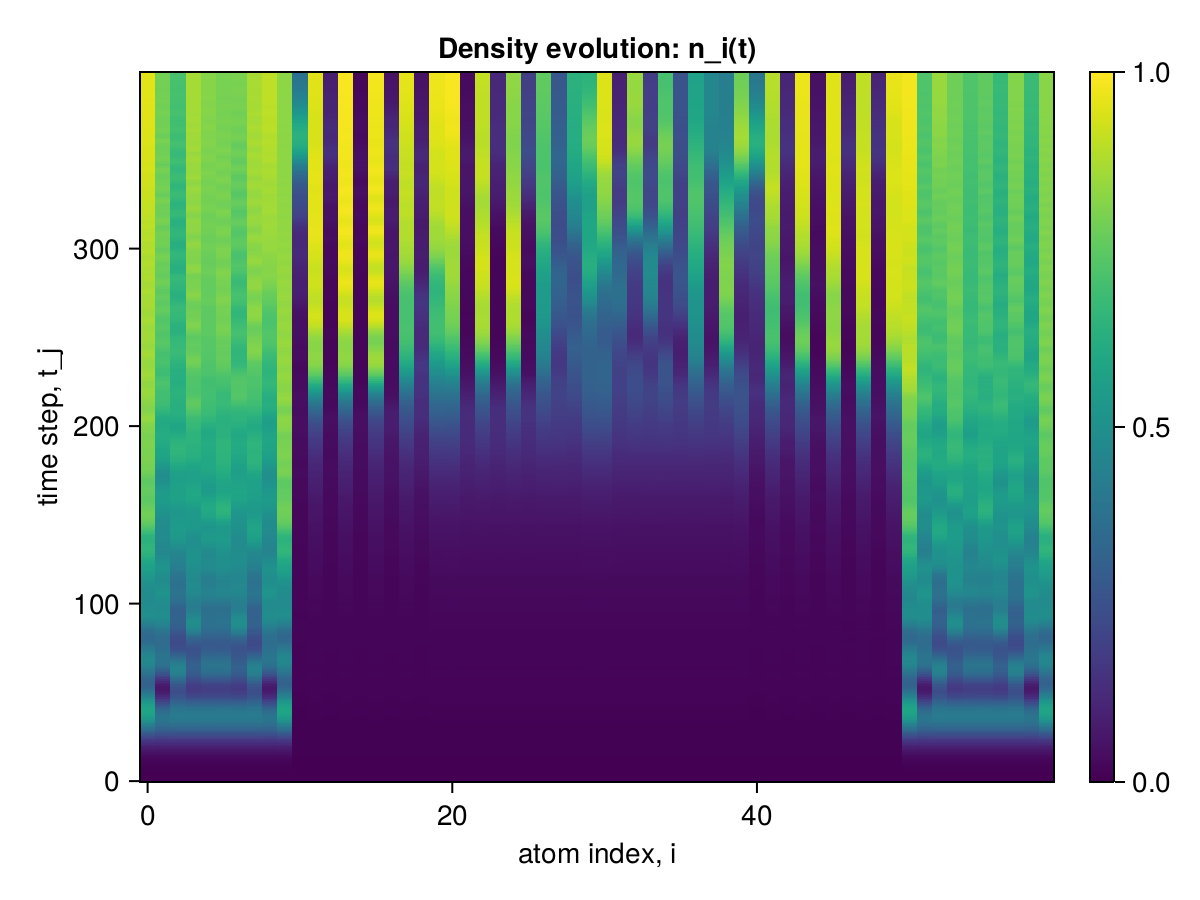

The table this chart was drawn from, first rows:
x1, x2, x3, x4, x5, x6, x7, x8, x9, x10, x11, x12, x13, x14, x15, x16, x17, x18, x19, x20, x21, x22, x23, x24
0.0, 0.0, 0.0, 0.0, 0.0, 0.0, 0.0, 0.0, 0.0, 0.0, 0.0, 0.0, 0.0, 0.0, 0.0, 0.0, 0.0, 0.0, 0.0, 0.0, 0.0, 0.0, 0.0, 0.0
2.496357244863301e-6, 2.4963572080594076e-6, 2.496356997117033e-6, 2.4963572080038965e-6, 2.4963569973390776e-6, 2.496357208225941e-6, 2.496356997561122e-6, 2.4963572084479857e-6, 2.496356998282767e-6, 2.4963574565273206e-6, 2.126737563390435e-6, 2.1267374146205498e-6, 2.1267373829236824e-6, 2.1267374141764606e-6, 2.12673738281266e-6, 2.1267374140654383e-6, 2.12673738281266e-6, 2.1267374140654383e-6, 2.1267373829236824e-6, 2.126737594254635e-6, 2.1267375943656575e-6, 2.1267374144540163e-6, 2.126737414009927e-6, 2.126737413898905e-6
2.246671053579563e-5, 2.2466705098311834e-5, 2.2466689062750067e-5, 2.246670507155546e-5, 2.2466689062417e-5, 2.2466705071333415e-5, 2.2466689062194956e-5, 2.246670507111137e-5, 2.2466689088840308e-5, 2.2466726543768356e-5, 1.6621118444359873e-5, 1.6621105966008187e-5, 1.662110087030655e-5, 1.6621105759895283e-5, 1.6621100870639616e-5, 1.6621105760006305e-5, 1.6621100870750638e-5, 1.6621105760117327e-5, 1.6621101076863543e-5, 1.6621123334503718e-5, 1.6621123372972946e-5, 1.6621106043557266e-5, 1.662110583744436e-5, 1.6621105837277828e-5
8.986239389963124e-5, 8.986224436025037e-5, 8.986199459792843e-5, 8.986224397666831e-5, 8.986199459770638e-5, 8.986224397644627e-5, 8.986199459748434e-5, 8.986224397622422e-5, 8.986199497995617e-5, 8.986264327548454e-5, 5.3604682830332706e-5, 5.360445872060193e-5, 5.360428693990116e-5, 5.36044503389177e-5, 5.3604286939734624e-5, 5.3604450338806675e-5, 5.36042869396236e-5, 5.360445033902872e-5, 5.360429532130784e-5, 5.3604846229349246e-5, 5.3604849122923515e-5, 5.360446450730638e-5, 5.360445612567766e-5, 5.360445612578868e-5
0.0002496, 0.0002496, 0.0002496, 0.0002496, 0.0002496, 0.0002496, 0.0002496, 0.0002496, 0.0002496, 0.0002496, 0.000111, 0.000111, 0.000111, 0.000111, 0.000111, 0.000111, 0.000111, 0.000111, 0.000111, 0.000111, 0.000111, 0.000111, 0.000111, 0.000111
0.0005615, 0.0005615, 0.0005615, 0.0005615, 0.0005615, 0.0005615, 0.0005615, 0.0005615, 0.0005615, 0.0005615, 0.0001717, 0.0001717, 0.0001717, 0.0001717, 0.0001717, 0.0001717, 0.0001717, 0.0001717, 0.0001717, 0.0001717, 0.0001717, 0.0001717, 0.0001717, 0.0001717
0.0011, 0.0011, 0.0011, 0.0011, 0.0011, 0.0011, 0.0011, 0.0011, 0.0011, 0.0011, 0.0002134, 0.0002134, 0.0002134, 0.0002134, 0.0002134, 0.0002134, 0.0002134, 0.0002134, 0.0002134, 0.0002135, 0.0002135, 0.0002134, 0.0002134, 0.0002134
0.001955, 0.001955, 0.001955, 0.001955, 0.001955, 0.001955, 0.001955, 0.001955, 0.001955, 0.001955, 0.0002267, 0.0002268, 0.0002266, 0.0002268, 0.0002266, 0.0002268, 0.0002266, 0.0002268, 0.0002266, 0.0002269, 0.0002269, 0.0002269, 0.0002269, 0.0002269
0.00323, 0.00323, 0.00323, 0.00323, 0.00323, 0.00323, 0.00323, 0.00323, 0.00323, 0.003231, 0.0002263, 0.0002267, 0.0002262, 0.0002267, 0.0002262, 0.0002267, 0.0002262, 0.0002267, 0.0002262, 0.0002268, 0.0002268, 0.0002267, 0.0002267, 0.0002267
0.005043, 0.005042, 0.005042, 0.005042, 0.005042, 0.005042, 0.005042, 0.005042, 0.005042, 0.005044, 0.0002467, 0.0002475, 0.0002466, 0.0002475, 0.0002466, 0.0002475, 0.0002466, 0.0002475, 0.0002466, 0.0002476, 0.0002477, 0.0002476, 0.0002476, 0.0002476
0.007524, 0.00752, 0.00752, 0.00752, 0.00752, 0.00752, 0.00752, 0.00752, 0.00752, 0.007525, 0.0003211, 0.0003226, 0.000321, 0.0003226, 0.000321, 0.0003226, 0.000321, 0.0003226, 0.000321, 0.0003228, 0.0003228, 0.0003228, 0.0003227, 0.0003227
0.01082, 0.0108, 0.0108, 0.0108, 0.0108, 0.0108, 0.0108, 0.0108, 0.0108, 0.01082, 0.0004574, 0.0004601, 0.0004572, 0.0004601, 0.0004572, 0.0004601, 0.0004572, 0.0004601, 0.0004572, 0.0004603, 0.0004604, 0.0004603, 0.0004603, 0.0004603
0.01507, 0.01504, 0.01503, 0.01504, 0.01503, 0.01504, 0.01503, 0.01504, 0.01503, 0.01507, 0.0006267, 0.0006315, 0.0006263, 0.0006315, 0.0006263, 0.0006315, 0.0006263, 0.0006315, 0.0006264, 0.0006319, 0.0006321, 0.0006319, 0.0006319, 0.0006319
0.02044, 0.02037, 0.02037, 0.02037, 0.02037, 0.02037, 0.02037, 0.02037, 0.02037, 0.02044, 0.000778, 0.0007849, 0.000777, 0.0007849, 0.000777, 0.0007849, 0.0007771, 0.0007849, 0.0007773, 0.0007857, 0.0007861, 0.0007857, 0.0007857, 0.0007857
0.0271, 0.02696, 0.02695, 0.02696, 0.02695, 0.02696, 0.02695, 0.02696, 0.02695, 0.0271, 0.0008691, 0.000876, 0.0008672, 0.000876, 0.0008673, 0.000876, 0.0008674, 0.000876, 0.000868, 0.0008776, 0.0008783, 0.0008774, 0.0008774, 0.0008774
0.03521, 0.03494, 0.03494, 0.03494, 0.03494, 0.03494, 0.03494, 0.03494, 0.03494, 0.03521, 0.0008937, 0.0008995, 0.0008911, 0.0008994, 0.0008913, 0.0008994, 0.0008915, 0.0008994, 0.0008923, 0.0009018, 0.0009029, 0.0009015, 0.0009015, 0.0009015
0.04493, 0.04446, 0.04445, 0.04446, 0.04445, 0.04446, 0.04445, 0.04446, 0.04445, 0.04494, 0.0008895, 0.000898, 0.0008866, 0.0008979, 0.0008869, 0.0008979, 0.0008872, 0.0008979, 0.0008876, 0.0009008, 0.0009023, 0.0009008, 0.0009008, 0.0009008
0.05643, 0.05562, 0.05562, 0.05563, 0.05562, 0.05563, 0.05562, 0.05563, 0.05562, 0.05643, 0.0009202, 0.0009409, 0.0009178, 0.0009409, 0.0009181, 0.0009409, 0.0009184, 0.0009409, 0.0009176, 0.0009439, 0.0009457, 0.0009445, 0.0009444, 0.0009444
0.06983, 0.06853, 0.06853, 0.06854, 0.06853, 0.06854, 0.06853, 0.06854, 0.06852, 0.06983, 0.00104, 0.001082, 0.001038, 0.001082, 0.001039, 0.001082, 0.001039, 0.001082, 0.001038, 0.001085, 0.001087, 0.001086, 0.001086, 0.001086
0.08526, 0.08324, 0.08324, 0.08326, 0.08324, 0.08326, 0.08324, 0.08325, 0.08322, 0.08527, 0.001257, 0.001323, 0.001255, 0.001323, 0.001256, 0.001323, 0.001257, 0.001323, 0.001257, 0.001326, 0.001329, 0.001328, 0.001328, 0.001328
0.1028, 0.09976, 0.09978, 0.0998, 0.09978, 0.0998, 0.09978, 0.0998, 0.09974, 0.1028, 0.001519, 0.001603, 0.001513, 0.001603, 0.001517, 0.001603, 0.001519, 0.001603, 0.001522, 0.001609, 0.001613, 0.001612, 0.001612, 0.001612
0.1226, 0.1181, 0.1181, 0.1181, 0.1181, 0.1181, 0.1181, 0.1181, 0.118, 0.1226, 0.001739, 0.001837, 0.001729, 0.001837, 0.001734, 0.001837, 0.001737, 0.001837, 0.001742, 0.001846, 0.001853, 0.00185, 0.00185, 0.00185
0.1445, 0.1381, 0.1382, 0.1382, 0.1382, 0.1382, 0.1382, 0.1382, 0.138, 0.1445, 0.001847, 0.001961, 0.001836, 0.001961, 0.00184, 0.001961, 0.001841, 0.001962, 0.001842, 0.001976, 0.001986, 0.001982, 0.001981, 0.001981
0.1686, 0.1596, 0.1598, 0.1598, 0.1598, 0.1598, 0.1598, 0.1598, 0.1595, 0.1687, 0.001842, 0.001982, 0.001835, 0.001982, 0.001834, 0.001983, 0.001833, 0.001983, 0.001826, 0.002002, 0.002016, 0.00201, 0.00201, 0.002009
0.1949, 0.1823, 0.1827, 0.1827, 0.1827, 0.1827, 0.1827, 0.1827, 0.1823, 0.1949, 0.001802, 0.001976, 0.001801, 0.001977, 0.001795, 0.001978, 0.001793, 0.001978, 0.001784, 0.002, 0.002014, 0.002009, 0.002009, 0.002007
0.223, 0.2061, 0.2067, 0.2067, 0.2067, 0.2067, 0.2067, 0.2067, 0.206, 0.223, 0.001837, 0.00205, 0.001835, 0.00205, 0.001829, 0.002051, 0.001828, 0.002053, 0.001825, 0.002072, 0.002087, 0.002083, 0.002083, 0.002081
0.2529, 0.2304, 0.2313, 0.2314, 0.2313, 0.2314, 0.2313, 0.2314, 0.2304, 0.2529, 0.002003, 0.002269, 0.001999, 0.00227, 0.001996, 0.00227, 0.001995, 0.002272, 0.002003, 0.002288, 0.002304, 0.002302, 0.002301, 0.002301
0.2841, 0.2548, 0.2562, 0.2563, 0.2562, 0.2563, 0.2563, 0.2563, 0.2548, 0.2842, 0.002264, 0.002616, 0.002267, 0.002618, 0.00227, 0.002618, 0.002267, 0.002619, 0.002279, 0.002636, 0.002653, 0.002652, 0.002651, 0.002652
0.3164, 0.2788, 0.2809, 0.2811, 0.2809, 0.281, 0.2809, 0.281, 0.2787, 0.3165, 0.002524, 0.002994, 0.002548, 0.002997, 0.002554, 0.002997, 0.002549, 0.002997, 0.002558, 0.003022, 0.003046, 0.003042, 0.003041, 0.003042
0.3493, 0.3017, 0.3048, 0.305, 0.3048, 0.305, 0.3049, 0.305, 0.3016, 0.3494, 0.002697, 0.00328, 0.002744, 0.003284, 0.002749, 0.003285, 0.002747, 0.003286, 0.002752, 0.003327, 0.003362, 0.003352, 0.00335, 0.003351
0.3823, 0.323, 0.3274, 0.3277, 0.3274, 0.3276, 0.3275, 0.3276, 0.3228, 0.3824, 0.002757, 0.003407, 0.002816, 0.003412, 0.002816, 0.003414, 0.002821, 0.003416, 0.002825, 0.003476, 0.003521, 0.003505, 0.003502, 0.003504
0.4148, 0.342, 0.3482, 0.3484, 0.3482, 0.3484, 0.3482, 0.3485, 0.3418, 0.4149, 0.002741, 0.003408, 0.002796, 0.003415, 0.002793, 0.003416, 0.002804, 0.003421, 0.002809, 0.003493, 0.003545, 0.003525, 0.003524, 0.003523
0.4462, 0.358, 0.3667, 0.3668, 0.3665, 0.3668, 0.3665, 0.367, 0.3578, 0.4463, 0.002715, 0.003407, 0.002774, 0.003416, 0.002772, 0.003415, 0.00278, 0.003424, 0.002779, 0.003496, 0.003548, 0.003529, 0.003527, 0.003525
0.4758, 0.3706, 0.3823, 0.3823, 0.3819, 0.3823, 0.382, 0.3826, 0.3703, 0.476, 0.002749, 0.003539, 0.002845, 0.00355, 0.002843, 0.003548, 0.002843, 0.003558, 0.002835, 0.003616, 0.00366, 0.003648, 0.003646, 0.003643
0.5031, 0.3791, 0.3947, 0.3945, 0.3941, 0.3945, 0.3941, 0.3951, 0.3787, 0.5033, 0.002891, 0.003867, 0.003058, 0.00388, 0.003055, 0.003878, 0.003047, 0.003885, 0.003048, 0.003926, 0.003962, 0.003957, 0.003959, 0.003955
0.5273, 0.3832, 0.4035, 0.403, 0.4025, 0.403, 0.4025, 0.404, 0.3828, 0.5275, 0.003144, 0.004334, 0.003389, 0.004352, 0.003387, 0.00435, 0.003378, 0.004353, 0.003411, 0.004391, 0.004429, 0.004426, 0.004428, 0.004427
0.5478, 0.3827, 0.4086, 0.4076, 0.4071, 0.4076, 0.407, 0.4092, 0.3823, 0.5482, 0.003432, 0.004796, 0.003741, 0.004819, 0.003745, 0.004817, 0.003738, 0.004817, 0.003811, 0.004871, 0.004923, 0.004914, 0.004911, 0.004914
0.5642, 0.3773, 0.4099, 0.408, 0.4075, 0.4081, 0.4074, 0.4105, 0.3768, 0.5646, 0.003642, 0.005106, 0.003994, 0.005134, 0.004003, 0.005131, 0.004, 0.005128, 0.004092, 0.005215, 0.005286, 0.005268, 0.005264, 0.005268
0.5759, 0.3671, 0.4072, 0.4043, 0.4037, 0.4044, 0.4036, 0.4079, 0.3666, 0.5765, 0.003706, 0.005206, 0.004087, 0.00524, 0.004096, 0.005241, 0.004099, 0.005239, 0.004191, 0.005365, 0.005452, 0.00542, 0.005415, 0.005421
0.5827, 0.3522, 0.4008, 0.3964, 0.3959, 0.3966, 0.3956, 0.4015, 0.3518, 0.5833, 0.003682, 0.005185, 0.004094, 0.00522, 0.004092, 0.005227, 0.004101, 0.005234, 0.004187, 0.005374, 0.005463, 0.005425, 0.005416, 0.00542
0.5842, 0.333, 0.3909, 0.3846, 0.3842, 0.385, 0.3838, 0.3917, 0.3327, 0.585, 0.003719, 0.005219, 0.004163, 0.005253, 0.004155, 0.005258, 0.004171, 0.005271, 0.004255, 0.005394, 0.005466, 0.005435, 0.005431, 0.005426
0.5804, 0.31, 0.3779, 0.3692, 0.369, 0.3698, 0.3683, 0.3788, 0.3097, 0.5814, 0.003934, 0.005456, 0.004419, 0.005489, 0.004429, 0.005492, 0.004445, 0.005512, 0.004554, 0.005597, 0.005642, 0.00562, 0.005621, 0.005618
0.5715, 0.2837, 0.3622, 0.3506, 0.3506, 0.3515, 0.3496, 0.3631, 0.2836, 0.5727, 0.004319, 0.00593, 0.004877, 0.005963, 0.004919, 0.005964, 0.004921, 0.005988, 0.005083, 0.006036, 0.00606, 0.006046, 0.006048, 0.006046
0.5576, 0.255, 0.3445, 0.3293, 0.3298, 0.3307, 0.3284, 0.3454, 0.2551, 0.559, 0.004747, 0.006526, 0.00542, 0.006565, 0.00548, 0.006559, 0.005464, 0.006579, 0.005687, 0.006617, 0.006638, 0.006625, 0.00663, 0.006626
0.5393, 0.2247, 0.3254, 0.3062, 0.3071, 0.3082, 0.3052, 0.3264, 0.2251, 0.5408, 0.005093, 0.007048, 0.00588, 0.007093, 0.00594, 0.007089, 0.005918, 0.007103, 0.006208, 0.007176, 0.007215, 0.007186, 0.007186, 0.007192
0.5171, 0.1939, 0.3058, 0.2819, 0.2836, 0.2847, 0.2809, 0.3069, 0.1946, 0.5188, 0.005327, 0.007338, 0.006164, 0.007393, 0.006218, 0.007401, 0.006206, 0.007414, 0.006557, 0.007542, 0.007608, 0.007558, 0.007547, 0.007557
0.4918, 0.1637, 0.2867, 0.2575, 0.2602, 0.2613, 0.2565, 0.2878, 0.1647, 0.4938, 0.005522, 0.007393, 0.006305, 0.007461, 0.006363, 0.007474, 0.006374, 0.007487, 0.006743, 0.007658, 0.007739, 0.007673, 0.007661, 0.007661
0.4644, 0.1352, 0.2692, 0.2342, 0.238, 0.2392, 0.2332, 0.2703, 0.1367, 0.4666, 0.005774, 0.00737, 0.006431, 0.007442, 0.00651, 0.007457, 0.006547, 0.007477, 0.006899, 0.007653, 0.007724, 0.007647, 0.00764, 0.007641
0.436, 0.1096, 0.2543, 0.2129, 0.2182, 0.2193, 0.2119, 0.2554, 0.1116, 0.4384, 0.006133, 0.007481, 0.006687, 0.007543, 0.006793, 0.007564, 0.006846, 0.007597, 0.00718, 0.007728, 0.007763, 0.0077, 0.007699, 0.007696
0.4079, 0.08827, 0.2433, 0.1948, 0.2019, 0.203, 0.194, 0.2442, 0.09081, 0.4104, 0.006595, 0.007873, 0.00714, 0.007917, 0.007269, 0.00793, 0.007316, 0.007968, 0.007658, 0.008031, 0.008027, 0.007991, 0.007998, 0.007981
0.3811, 0.07226, 0.2371, 0.181, 0.1904, 0.1914, 0.1804, 0.2379, 0.0754, 0.3838, 0.007119, 0.008513, 0.007718, 0.008541, 0.007875, 0.008542, 0.007909, 0.008583, 0.008306, 0.0086, 0.008573, 0.008547, 0.008557, 0.008552
0.3574, 0.06273, 0.2366, 0.1726, 0.1846, 0.1854, 0.1722, 0.2373, 0.06648, 0.3602, 0.007552, 0.009121, 0.008172, 0.009143, 0.008374, 0.009149, 0.008401, 0.009192, 0.008892, 0.009222, 0.009198, 0.009168, 0.009171, 0.009177
0.3378, 0.06002, 0.2421, 0.1696, 0.1847, 0.1853, 0.1696, 0.2426, 0.06437, 0.3407, 0.007732, 0.009394, 0.008272, 0.009424, 0.008526, 0.009439, 0.008552, 0.009473, 0.009133, 0.00957, 0.00958, 0.009525, 0.009522, 0.009516
0.323, 0.06424, 0.2534, 0.1722, 0.1908, 0.1911, 0.1724, 0.2537, 0.06912, 0.3258, 0.007663, 0.009243, 0.008018, 0.009289, 0.008303, 0.009318, 0.008354, 0.009345, 0.008965, 0.009523, 0.009573, 0.00947, 0.00946, 0.009464
0.3134, 0.07516, 0.2701, 0.1798, 0.2024, 0.2025, 0.1803, 0.2701, 0.08049, 0.3161, 0.007505, 0.008835, 0.007621, 0.008891, 0.007904, 0.00894, 0.008, 0.008974, 0.008565, 0.009198, 0.009262, 0.009136, 0.009119, 0.009136
0.3092, 0.09229, 0.2914, 0.1917, 0.2188, 0.2187, 0.1925, 0.291, 0.09798, 0.3118, 0.007457, 0.0085, 0.007347, 0.00855, 0.00762, 0.008604, 0.00776, 0.008641, 0.008207, 0.008846, 0.008904, 0.008795, 0.008783, 0.008782
0.3105, 0.1148, 0.3159, 0.2068, 0.239, 0.2387, 0.2079, 0.3151, 0.1208, 0.3128, 0.007624, 0.008522, 0.007343, 0.008551, 0.007646, 0.008597, 0.007813, 0.008628, 0.008123, 0.008757, 0.008794, 0.008719, 0.008717, 0.008711
0.3167, 0.1418, 0.3421, 0.224, 0.2618, 0.2613, 0.2253, 0.3409, 0.1478, 0.3188, 0.007947, 0.008952, 0.007556, 0.008956, 0.007946, 0.008993, 0.00812, 0.009019, 0.008363, 0.009075, 0.009082, 0.00905, 0.009052, 0.009057
0.3274, 0.1718, 0.3684, 0.2419, 0.2856, 0.285, 0.2432, 0.3667, 0.1778, 0.3291, 0.00825, 0.009603, 0.007797, 0.009585, 0.008287, 0.00961, 0.008465, 0.009641, 0.008746, 0.00967, 0.00967, 0.009665, 0.009677, 0.009665
0.3417, 0.2036, 0.3931, 0.2591, 0.309, 0.3083, 0.2605, 0.3909, 0.2094, 0.3429, 0.008363, 0.01016, 0.007886, 0.01014, 0.008435, 0.01017, 0.008646, 0.01021, 0.009013, 0.01028, 0.01031, 0.01027, 0.01029, 0.01027
... 340 more rows
